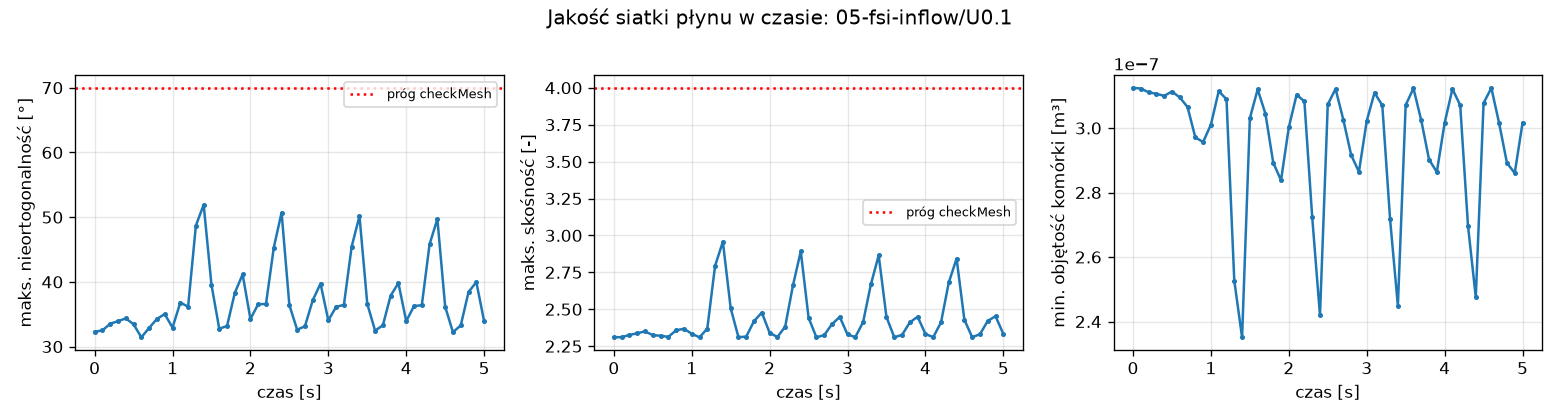

The data file committed next to this chart (first rows):
time, max_nonortho_deg, max_skewness, min_volume_m3
0, 32.3, 2.311, 3.125e-07
0.1, 32.5, 2.311, 3.12244e-07
0.2, 33.53, 2.326, 3.11102e-07
0.3, 33.93, 2.337, 3.1061e-07
0.4, 34.36, 2.35, 3.09989e-07
0.5, 33.45, 2.325, 3.11326e-07
0.6, 31.43, 2.321, 3.09506e-07
0.7, 32.89, 2.313, 3.06519e-07
0.8, 34.28, 2.358, 2.97085e-07
0.9, 35.03, 2.368, 2.95667e-07
1, 32.93, 2.334, 3.01079e-07
1.1, 36.81, 2.31, 3.11436e-07
1.2, 36.17, 2.369, 3.08957e-07
1.3, 48.7, 2.795, 2.52677e-07
1.4, 51.92, 2.957, 2.351e-07
1.5, 39.54, 2.508, 3.03038e-07
1.6, 32.77, 2.311, 3.11994e-07
1.7, 33.18, 2.315, 3.04407e-07
1.8, 38.32, 2.42, 2.89256e-07
1.9, 41.16, 2.477, 2.83815e-07
2, 34.27, 2.341, 3.00234e-07
2.1, 36.55, 2.312, 3.10341e-07
2.2, 36.58, 2.383, 3.08265e-07
2.3, 45.3, 2.663, 2.72464e-07
2.4, 50.71, 2.893, 2.41889e-07
2.5, 36.41, 2.443, 3.07315e-07
2.6, 32.61, 2.311, 3.12141e-07
2.7, 33.14, 2.324, 3.02545e-07
2.8, 37.15, 2.399, 2.91659e-07
2.9, 39.74, 2.448, 2.8642e-07
3, 34.05, 2.329, 3.0218e-07
3.1, 36.14, 2.311, 3.10971e-07
3.2, 36.45, 2.413, 3.07036e-07
3.3, 45.46, 2.669, 2.71681e-07
3.4, 50.17, 2.865, 2.44859e-07
3.5, 36.61, 2.447, 3.07121e-07
3.6, 32.47, 2.311, 3.12314e-07
3.7, 33.28, 2.326, 3.02381e-07
3.8, 37.87, 2.411, 2.90236e-07
3.9, 39.8, 2.449, 2.8636e-07
4, 33.93, 2.333, 3.01556e-07
4.1, 36.27, 2.311, 3.1212e-07
4.2, 36.39, 2.411, 3.07088e-07
4.3, 45.83, 2.681, 2.69713e-07
4.4, 49.71, 2.843, 2.47511e-07
4.5, 36.16, 2.429, 3.07736e-07
4.6, 32.23, 2.311, 3.12415e-07
4.7, 33.27, 2.331, 3.01469e-07
4.8, 38.43, 2.421, 2.89181e-07
4.9, 39.97, 2.453, 2.86019e-07
5, 33.92, 2.333, 3.01578e-07
